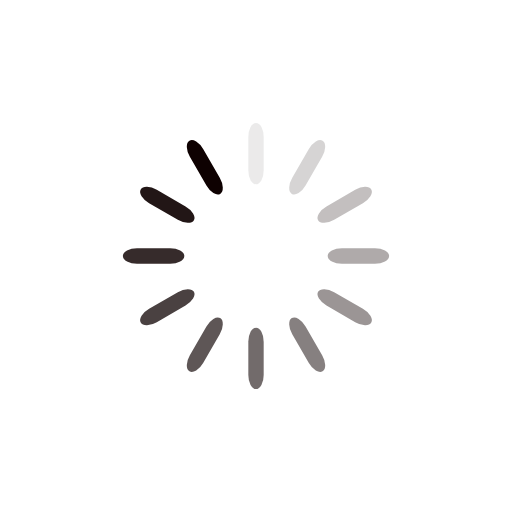
t = 0.00 s
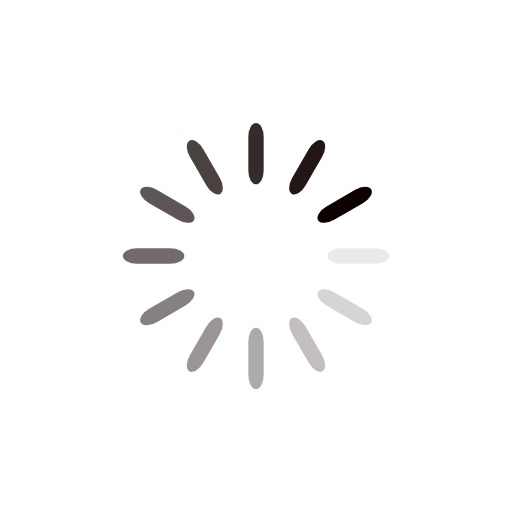
t = 0.25 s
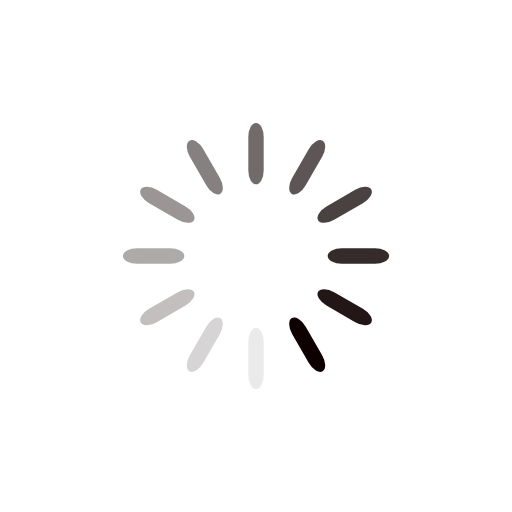
t = 0.50 s
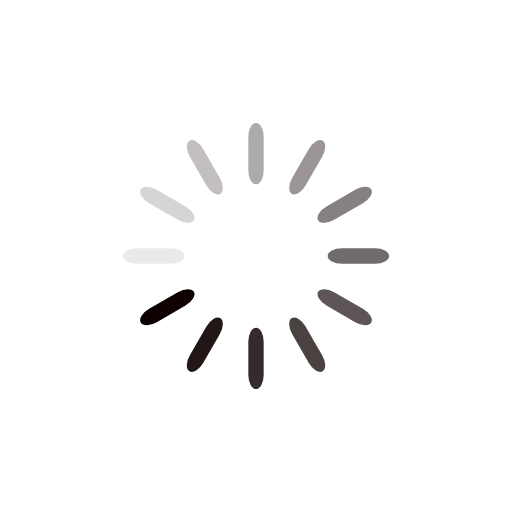
t = 0.75 s

The animated SVG that drew these frames (rendered in a browser with its animation timeline set to each time). Animation: 12 SMIL elements (animate=12); one cycle of 1.00 s, repeats indefinitely.

<?xml version="1.0" encoding="utf-8"?>
<svg xmlns="http://www.w3.org/2000/svg" xmlns:xlink="http://www.w3.org/1999/xlink" style="margin: auto; background: none; display: block; shape-rendering: auto;" width="200px" height="200px" viewBox="0 0 100 100" preserveAspectRatio="xMidYMid">
<g transform="rotate(0 50 50)">
  <rect x="48.5" y="24" rx="1.5" ry="2.7600000000000002" width="3" height="12" fill="#0e0101">
    <animate attributeName="opacity" values="1;0" keyTimes="0;1" dur="1s" begin="-0.9166666666666666s" repeatCount="indefinite"></animate>
  </rect>
</g><g transform="rotate(30 50 50)">
  <rect x="48.5" y="24" rx="1.5" ry="2.7600000000000002" width="3" height="12" fill="#0e0101">
    <animate attributeName="opacity" values="1;0" keyTimes="0;1" dur="1s" begin="-0.8333333333333334s" repeatCount="indefinite"></animate>
  </rect>
</g><g transform="rotate(60 50 50)">
  <rect x="48.5" y="24" rx="1.5" ry="2.7600000000000002" width="3" height="12" fill="#0e0101">
    <animate attributeName="opacity" values="1;0" keyTimes="0;1" dur="1s" begin="-0.75s" repeatCount="indefinite"></animate>
  </rect>
</g><g transform="rotate(90 50 50)">
  <rect x="48.5" y="24" rx="1.5" ry="2.7600000000000002" width="3" height="12" fill="#0e0101">
    <animate attributeName="opacity" values="1;0" keyTimes="0;1" dur="1s" begin="-0.6666666666666666s" repeatCount="indefinite"></animate>
  </rect>
</g><g transform="rotate(120 50 50)">
  <rect x="48.5" y="24" rx="1.5" ry="2.7600000000000002" width="3" height="12" fill="#0e0101">
    <animate attributeName="opacity" values="1;0" keyTimes="0;1" dur="1s" begin="-0.5833333333333334s" repeatCount="indefinite"></animate>
  </rect>
</g><g transform="rotate(150 50 50)">
  <rect x="48.5" y="24" rx="1.5" ry="2.7600000000000002" width="3" height="12" fill="#0e0101">
    <animate attributeName="opacity" values="1;0" keyTimes="0;1" dur="1s" begin="-0.5s" repeatCount="indefinite"></animate>
  </rect>
</g><g transform="rotate(180 50 50)">
  <rect x="48.5" y="24" rx="1.5" ry="2.7600000000000002" width="3" height="12" fill="#0e0101">
    <animate attributeName="opacity" values="1;0" keyTimes="0;1" dur="1s" begin="-0.4166666666666667s" repeatCount="indefinite"></animate>
  </rect>
</g><g transform="rotate(210 50 50)">
  <rect x="48.5" y="24" rx="1.5" ry="2.7600000000000002" width="3" height="12" fill="#0e0101">
    <animate attributeName="opacity" values="1;0" keyTimes="0;1" dur="1s" begin="-0.3333333333333333s" repeatCount="indefinite"></animate>
  </rect>
</g><g transform="rotate(240 50 50)">
  <rect x="48.5" y="24" rx="1.5" ry="2.7600000000000002" width="3" height="12" fill="#0e0101">
    <animate attributeName="opacity" values="1;0" keyTimes="0;1" dur="1s" begin="-0.25s" repeatCount="indefinite"></animate>
  </rect>
</g><g transform="rotate(270 50 50)">
  <rect x="48.5" y="24" rx="1.5" ry="2.7600000000000002" width="3" height="12" fill="#0e0101">
    <animate attributeName="opacity" values="1;0" keyTimes="0;1" dur="1s" begin="-0.16666666666666666s" repeatCount="indefinite"></animate>
  </rect>
</g><g transform="rotate(300 50 50)">
  <rect x="48.5" y="24" rx="1.5" ry="2.7600000000000002" width="3" height="12" fill="#0e0101">
    <animate attributeName="opacity" values="1;0" keyTimes="0;1" dur="1s" begin="-0.08333333333333333s" repeatCount="indefinite"></animate>
  </rect>
</g><g transform="rotate(330 50 50)">
  <rect x="48.5" y="24" rx="1.5" ry="2.7600000000000002" width="3" height="12" fill="#0e0101">
    <animate attributeName="opacity" values="1;0" keyTimes="0;1" dur="1s" begin="0s" repeatCount="indefinite"></animate>
  </rect>
</g>
<!-- [ldio] generated by https://loading.io/ --></svg>
